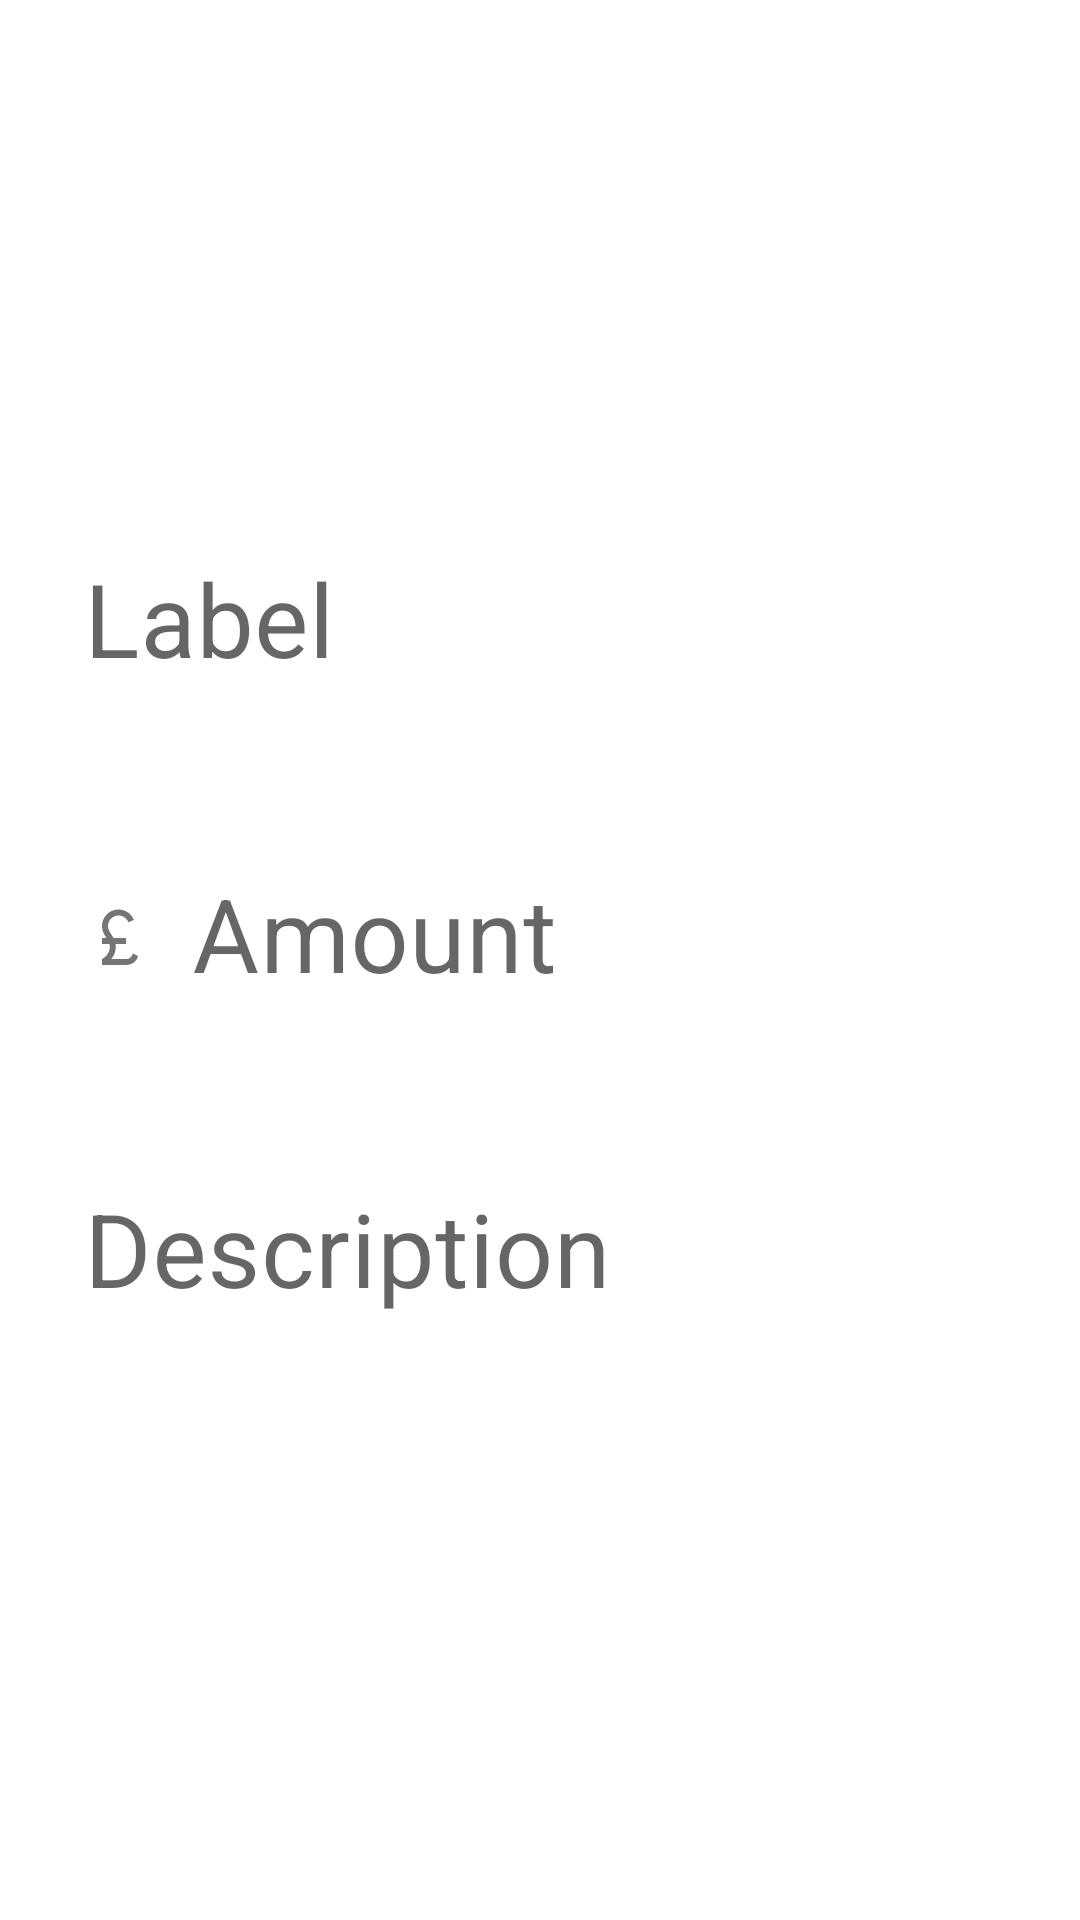

Reconstruct the res/layout file that produces this screen, plus the resources it refers to.
<!-- AndroidManifest.xml: application theme Theme.Mobdevportfolio -->
<!-- res/layout/activity_detailed.xml -->
<?xml version="1.0" encoding="utf-8"?>
<androidx.constraintlayout.widget.ConstraintLayout xmlns:android="http://schemas.android.com/apk/res/android"
    xmlns:app="http://schemas.android.com/apk/res-auto"
    xmlns:tools="http://schemas.android.com/tools"
    android:layout_width="match_parent"
    android:layout_height="match_parent"
    android:id="@+id/rootView"
    tools:context=".DetailedActivity">

    <ImageButton
        android:id="@+id/closeBtn"
        android:layout_width="34dp"
        android:layout_height="34dp"
        android:layout_margin="12dp"
        android:background="@drawable/close_bg"
        app:layout_constraintEnd_toEndOf="parent"
        app:layout_constraintTop_toTopOf="parent" />

    <LinearLayout
        android:id="@+id/linearLayout"
        android:layout_width="match_parent"
        android:layout_height="wrap_content"
        android:orientation="vertical"
        app:layout_constraintBottom_toBottomOf="parent"
        app:layout_constraintEnd_toEndOf="parent"
        app:layout_constraintStart_toStartOf="parent"
        app:layout_constraintTop_toTopOf="parent">

        <com.google.android.material.textfield.TextInputLayout
            android:id="@+id/labelLayout"
            style="@style/Widget.MaterialComponents.TextInputLayout.OutlinedBox"
            android:layout_width="match_parent"
            android:layout_height="wrap_content"
            android:layout_marginStart="12dp"
            android:layout_marginEnd="12dp"
            android:hint="Label"
            app:boxStrokeWidth="0dp"
            app:errorEnabled="true">

            <com.google.android.material.textfield.TextInputEditText
                android:id="@+id/labelInput"
                android:layout_width="match_parent"
                android:layout_height="wrap_content"
                android:drawablePadding="12dp"
                android:inputType="text"
                android:maxLines="1"
                android:textSize="34sp" />
        </com.google.android.material.textfield.TextInputLayout>

        <com.google.android.material.textfield.TextInputLayout
            android:id="@+id/amountLayout"
            style="@style/Widget.MaterialComponents.TextInputLayout.OutlinedBox"
            android:layout_width="match_parent"
            android:layout_height="wrap_content"
            android:layout_marginStart="12dp"
            android:layout_marginEnd="12dp"
            android:hint="Amount"
            app:boxStrokeWidth="0dp"
            app:errorEnabled="true">

            <com.google.android.material.textfield.TextInputEditText
                android:id="@+id/amountInput"
                android:layout_width="match_parent"
                android:layout_height="wrap_content"
                android:drawableStart="@drawable/pound_24"
                android:drawablePadding="12dp"
                android:inputType="numberDecimal|numberSigned"
                android:maxLines="1"
                android:textSize="34sp" />
        </com.google.android.material.textfield.TextInputLayout>

        <com.google.android.material.textfield.TextInputLayout
            android:id="@+id/descriptionLayout"
            style="@style/Widget.MaterialComponents.TextInputLayout.OutlinedBox"
            android:layout_width="match_parent"
            android:layout_height="wrap_content"
            android:layout_marginStart="12dp"
            android:layout_marginEnd="12dp"
            android:hint="Description"
            app:boxStrokeWidth="0dp"
            app:errorEnabled="true">

            <com.google.android.material.textfield.TextInputEditText
                android:id="@+id/descriptionInput"
                android:layout_width="match_parent"
                android:layout_height="wrap_content"
                android:drawablePadding="12dp"
                android:inputType="text|textMultiLine"
                android:textSize="34sp" />
        </com.google.android.material.textfield.TextInputLayout>

    </LinearLayout>

    <Button
        android:id="@+id/updateBtn"
        android:visibility="gone"
        android:layout_width="match_parent"
        android:layout_height="wrap_content"
        android:background="@color/green"
        android:padding="10dp"
        android:text="Update transaction"
        android:layout_margin="10dp"
        android:textColor="@android:color/white"
        app:layout_constraintBottom_toBottomOf="parent"
        app:layout_constraintEnd_toEndOf="parent"
        app:layout_constraintStart_toStartOf="parent"
        app:layout_constraintTop_toBottomOf="@+id/linearLayout" />
</androidx.constraintlayout.widget.ConstraintLayout>
<!-- resources referenced by this layout -->
<resources>
  <color name="green">#0cb5ca</color>
  <!-- drawable close_bg (drawable) -->
  <?xml version="1.0" encoding="utf-8"?>
  <ripple xmlns:android="http://schemas.android.com/apk/res/android"
      android:color="?rippleColor">
      <item android:drawable="@drawable/close"/>
  </ripple>
  <!-- drawable pound_24 (drawable) -->
  <vector android:height="24dp" android:tint="#767474"
      android:viewportHeight="24" android:viewportWidth="24"
      android:width="24dp" xmlns:android="http://schemas.android.com/apk/res/android">
      <path android:fillColor="@android:color/white" android:pathData="M14,21c1.93,0 3.62,-1.17 4,-3l-1.75,-0.88C16,18.21 15.33,19 14,19l-4.9,0c0.83,-1 1.5,-2.34 1.5,-4c0,-0.35 -0.03,-0.69 -0.08,-1L14,14v-2l-4.18,0C9,10.42 8,9.6 8,8c0,-1.93 1.57,-3.5 3.5,-3.5c1.5,0 2.79,0.95 3.28,2.28L16.63,6c-0.8,-2.05 -2.79,-3.5 -5.13,-3.5C8.46,2.5 6,4.96 6,8c0,1.78 0.79,2.9 1.49,4L6,12v2l2.47,0c0.08,0.31 0.13,0.64 0.13,1c0,2.7 -2.6,4 -2.6,4v2H14z"/>
  </vector>
  <style name="Theme.Mobdevportfolio" parent="Theme.MaterialComponents.DayNight.DarkActionBar">
          
          <item name="colorPrimary">@color/navy</item>
          <item name="colorPrimaryVariant">@color/navy</item>
          <item name="colorOnPrimary">@color/white</item>
          
          <item name="colorSecondary">@color/teal_200</item>
          <item name="colorSecondaryVariant">@color/teal_700</item>
          <item name="colorOnSecondary">@color/black</item>
          
          <item name="android:statusBarColor" tools:targetApi="l">?attr/colorPrimaryVariant</item>
          
      </style>
  <color name="navy">#0cb5ca</color>
  <color name="white">#FFFFFFFF</color>
  <color name="teal_200">#FF03DAC5</color>
  <color name="teal_700">#FF018786</color>
  <color name="black">#FF000000</color>
</resources>
